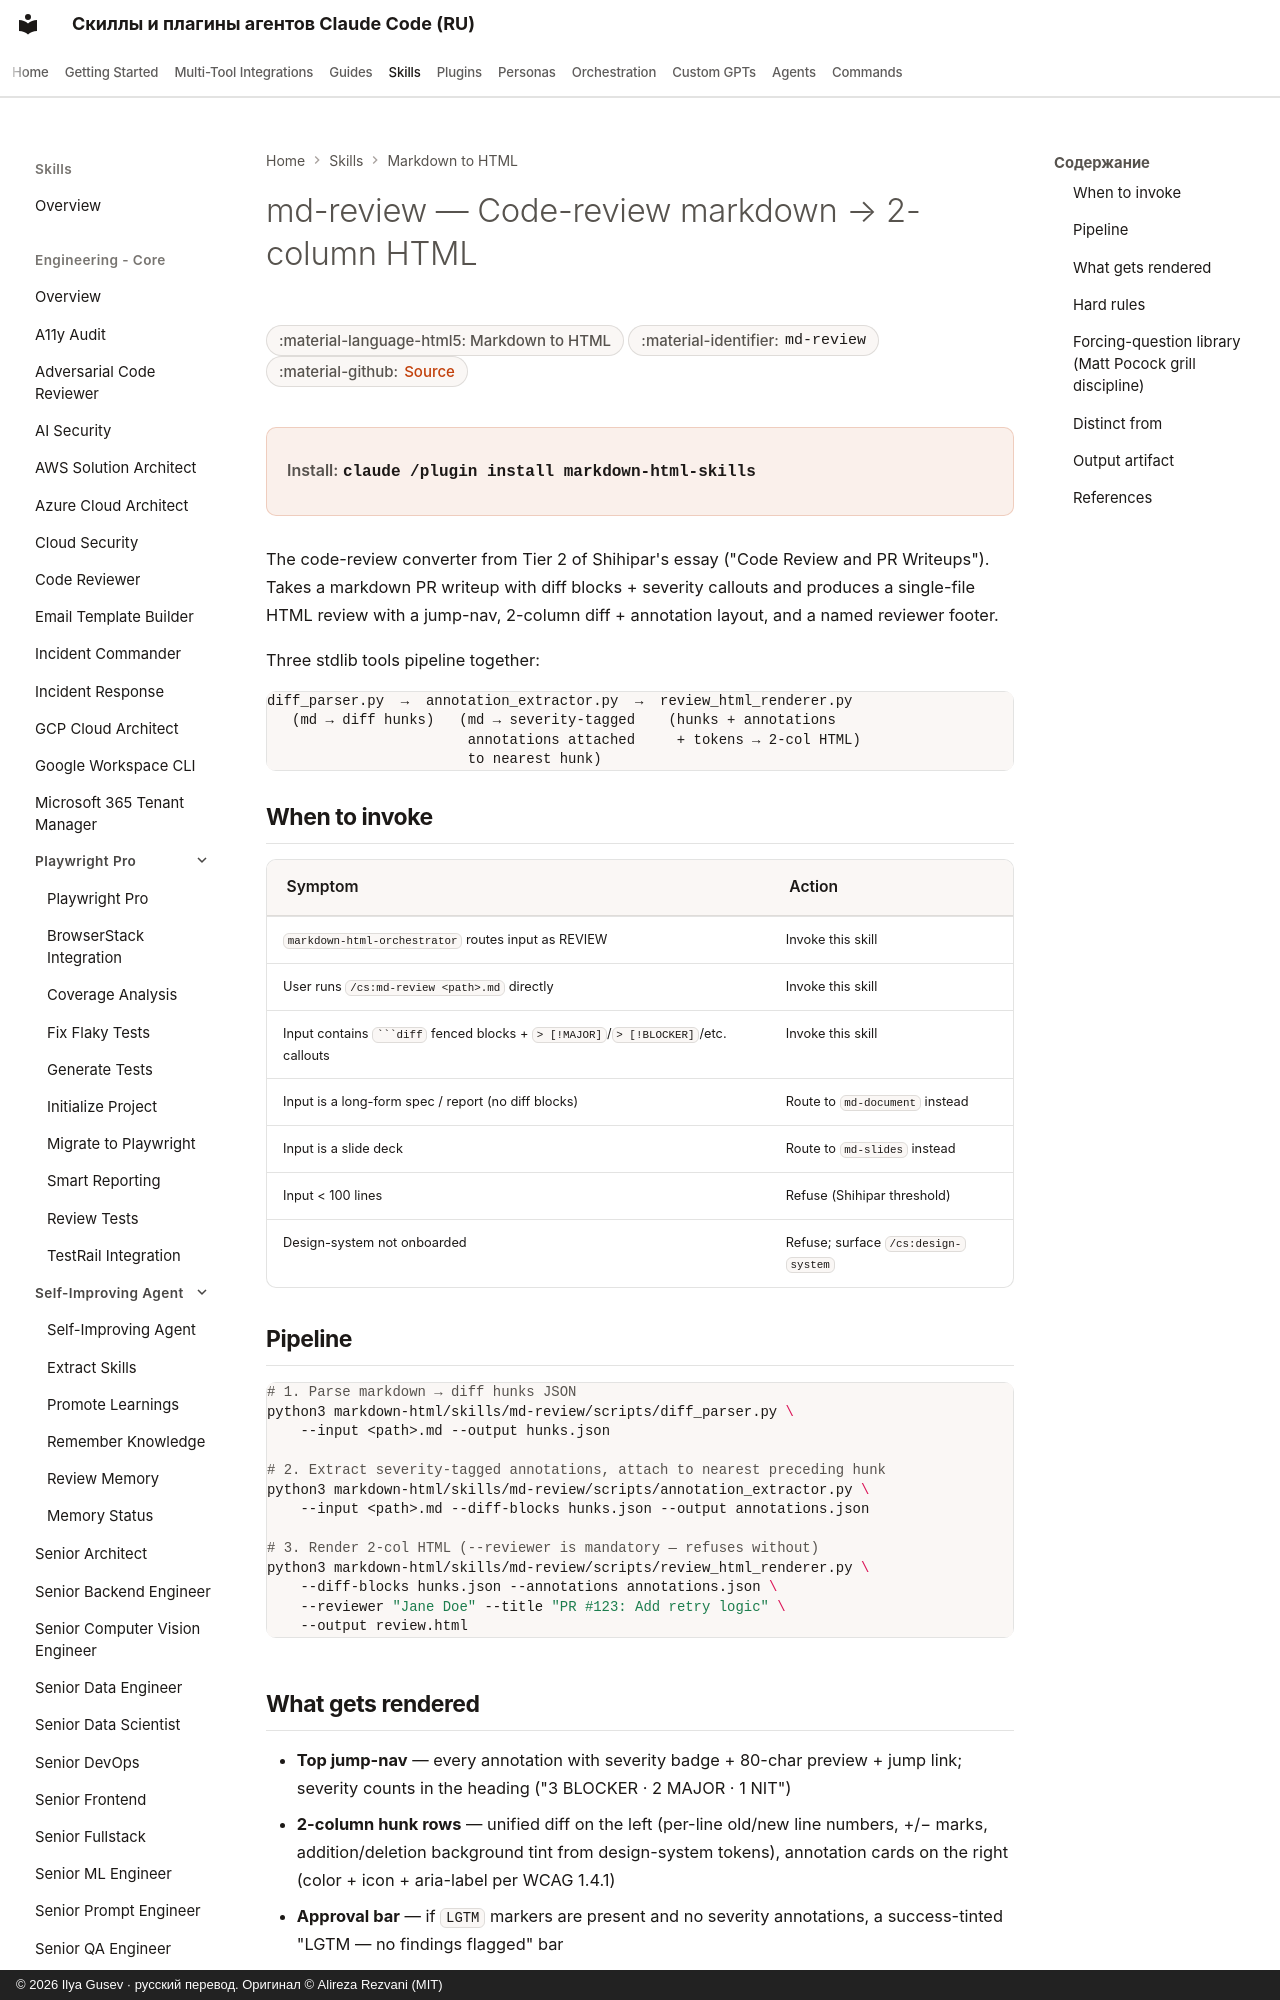

repository: imgusev/claude-skills-ru · page: skills/markdown-html/md-review/index.html · generator: mkdocs · copyright: © 2026 Ilya Gusev · русский перевод. Оригинал © Alireza Rezvani (MIT)

---
title: "md-review — Code-review markdown → 2-column HTML — Agent Skill for HTML Output"
description: "Converts a markdown PR writeup or code review (one with ```diff fenced blocks and severity-tagged > [!BLOCKER]/[!MAJOR]/[!MINOR]/[!NIT] callouts). Agent skill for Claude Code, Codex CLI, Gemini CLI, OpenClaw."
---
